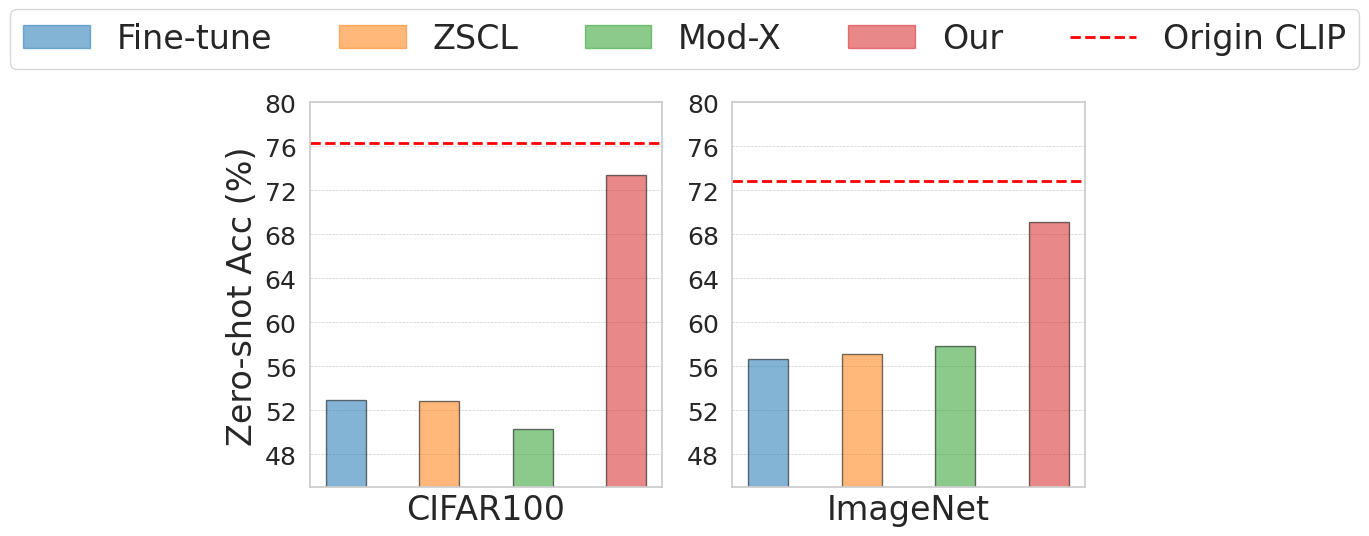

Python code for this plot:
import numpy as np
import matplotlib.pyplot as plt
import matplotlib as mpl
import seaborn as sns
from matplotlib.ticker import MaxNLocator
# 设置风格
sns.set(style="whitegrid")

methods = ['Fine-tune', 'ZSCL', 'Mod-X', 'Our']

datasets = ['CIFAR100', 'ImageNet']

data = {
    'Fine-tune': [52.91, 56.66],
    'ZSCL': [52.89, 57.13],
    'Mod-X': [50.31, 57.86, 55.62, 49.72],
    'Our': [73.42, 69.10],
}

origin = [76.3, 72.9]

# 设置参数
mpl.rcParams['hatch.linewidth'] = 5
bar_width = 0.15  # 柱子宽度
opacity = 0.55    # 柱子透明度
colors = ['#1f77b4', '#ff7f0e', '#2ca02c', '#d62728']
spacing = 0.2
# 柱子间隔

fontsize0=24
fontsize1=18

fig, axs = plt.subplots(1, 2, figsize=(10, 5))  # 1行4列的子图

for model_idx, dataset in enumerate(datasets):
    for i, method in enumerate(methods):
        axs[model_idx].bar(i * (bar_width + spacing), data[method][model_idx], bar_width, alpha=opacity,
                           edgecolor='black', color=colors[i])

    # 设置标题和y轴范围
    axs[model_idx].set_xlabel(dataset, fontsize=fontsize0)
    axs[model_idx].set_ylim(45, 80)
    axs[model_idx].set_xticks([])  # 去掉x轴刻度
    axs[model_idx].grid(True, linestyle='--', linewidth=0.5)
    axs[model_idx].yaxis.set_tick_params(labelsize=fontsize1)

    axs[model_idx].axhline(origin[model_idx], color='red', linestyle='--', linewidth=2)
    axs[model_idx].yaxis.set_major_locator(MaxNLocator(integer=True))

# 只为第一个子图添加y轴标签
axs[0].set_ylabel('Zero-shot Acc (%)', fontsize=fontsize0)


# 添加图例
handles = [plt.Rectangle((0, 0), 1, 1, color=colors[i], alpha=opacity) for i in range(len(methods))]

# 添加 origin 的 handle 到图例中
origin_handle = mpl.lines.Line2D([0], [0], color='red', linestyle='--', linewidth=2, label='Origin')

# 将 origin 的 handle 和柱状图的 handles 一起加入到 legend 中
handles.append(origin_handle)

# 添加图例，包含methods和origin
fig.legend(handles, methods + ['Origin CLIP'], loc='upper center', bbox_to_anchor=(0.5, 1.1), ncol=5, fontsize=fontsize0)



# plt.tight_layout(rect=[0.05, 0.05, 0.95, 0.95])  # 调整整体布局
plt.show()
fig.savefig('bar_zeroshot.pdf', bbox_inches='tight')
